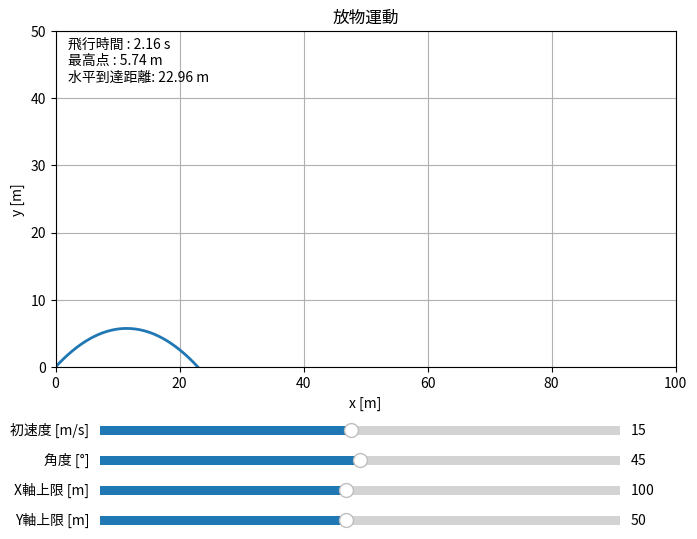

Source code (Python):
%matplotlib tk
import numpy as np
import matplotlib.pyplot as plt
from matplotlib.widgets import Slider
from matplotlib import font_manager

available = {f.name for f in font_manager.fontManager.ttflist}
for name in ("Yu Gothic", "YuGothic", "Meiryo", "MS Gothic"):
    if name in available:
        plt.rcParams["font.family"] = name
        break
plt.rcParams["axes.unicode_minus"] = False

G = 9.8  # 地球上の重力加速度 [m/s²]


def compute(v0, angle):
    theta = np.radians(angle)
    vx = v0 * np.cos(theta)
    vy = v0 * np.sin(theta)
    flight_time = 2 * vy / G if vy > 0 else 0.1
    t = np.linspace(0, flight_time, 200)
    x = vx * t
    y = vy * t - 0.5 * G * t**2
    max_height = vy**2 / (2 * G)
    distance = float(x[-1])
    return x, y, flight_time, max_height, distance

fig, ax = plt.subplots(figsize=(8, 6))
plt.subplots_adjust(bottom=0.32)

x, y, flight_time, max_height, distance = compute(15.0, 45.0)
line, = ax.plot(x, y, lw=2)
ax.set_xlabel("x [m]")
ax.set_ylabel("y [m]")
ax.set_title("放物運動")
ax.grid(True)
ax.set_xlim(0, 100)
ax.set_ylim(0, 50)
info = ax.text(
    0.02,
    0.98,
    f"飛行時間 : {flight_time:.2f} s\n最高点 : {max_height:.2f} m\n水平到達距離: {distance:.2f} m",
    transform=ax.transAxes,
    va="top",
)

ax_v0 = fig.add_axes([0.18, 0.20, 0.65, 0.03])
ax_ang = fig.add_axes([0.18, 0.15, 0.65, 0.03])
ax_xm = fig.add_axes([0.18, 0.10, 0.65, 0.03])
ax_ym = fig.add_axes([0.18, 0.05, 0.65, 0.03])

s_v0 = Slider(ax_v0, "初速度 [m/s]", 1.0, 30.0, valinit=15.0, valstep=1.0)
s_ang = Slider(ax_ang, "角度 [°]", 0.0, 90.0, valinit=45.0, valstep=1.0)
s_xm = Slider(ax_xm, "X軸上限 [m]", 10.0, 200.0, valinit=100.0, valstep=5.0)
s_ym = Slider(ax_ym, "Y軸上限 [m]", 5.0, 100.0, valinit=50.0, valstep=5.0)


def update(_=None):
    x, y, flight_time, max_height, distance = compute(s_v0.val, s_ang.val)
    line.set_data(x, y)
    ax.set_xlim(0, s_xm.val)
    ax.set_ylim(0, s_ym.val)
    info.set_text(
        f"飛行時間 : {flight_time:.2f} s\n最高点 : {max_height:.2f} m\n水平到達距離: {distance:.2f} m"
    )
    fig.canvas.draw_idle()


s_v0.on_changed(update)
s_ang.on_changed(update)
s_xm.on_changed(update)
s_ym.on_changed(update)
plt.show(block=False)
